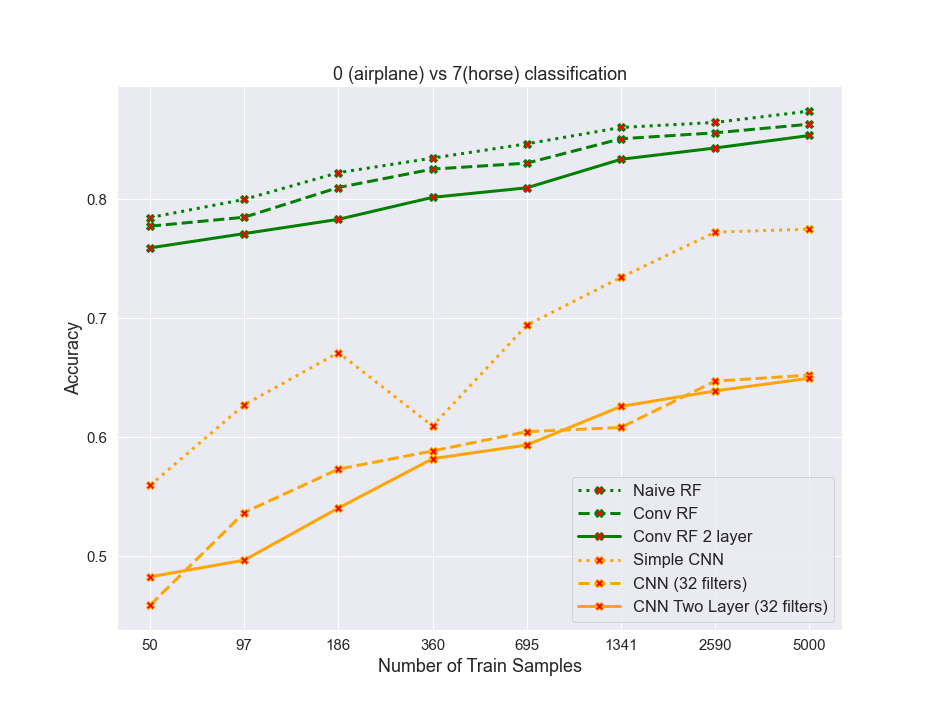

Values plotted in this chart, from the file beside it:
algos, 0, 1, 2, 3, 4, 5, 6, 7
naiveRF, 0.7848, 0.8, 0.8225, 0.8347, 0.8468, 0.8605, 0.8648, 0.8742
convrf, 0.7775, 0.785, 0.81, 0.8255, 0.8305, 0.851, 0.856, 0.8633
convrf2layer, 0.7592, 0.7712, 0.7833, 0.8017, 0.8097, 0.8337, 0.8433, 0.8538
simplecnn, 0.5595, 0.6273, 0.6712, 0.6095, 0.6943, 0.7345, 0.7725, 0.775
cnn32, 0.4587, 0.5368, 0.5733, 0.5885, 0.6048, 0.6082, 0.6472, 0.6522
cnn32_2layer, 0.4827, 0.4967, 0.5405, 0.582, 0.5935, 0.626, 0.639, 0.6497
